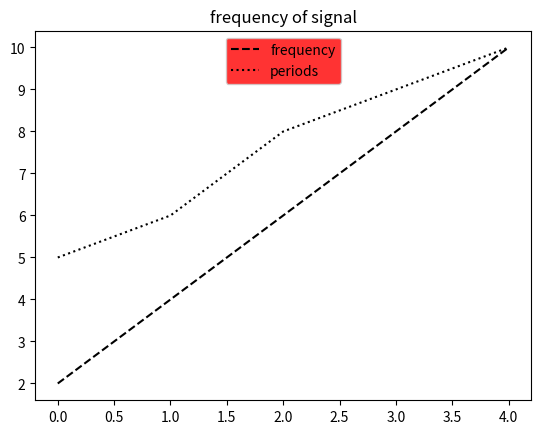

Recreate this plot in Python.
import pandas as pd
import matplotlib.pyplot as plt
import numpy as np

a=np.arange(5)
b=[2,4,6,8,10]
c=[5,6,8,9,10]

#create plots
fig=plt.figure()
ax=plt.subplot()

ax.plot(a,b,'k--',label='frequency')
ax.plot(a,c,'k:',label='periods')

#create legend
legend=ax.legend(loc="upper center")

#set background
legend.get_frame().set_facecolor('red')

#plot title
plt.title("frequency of signal")

plt.show()
